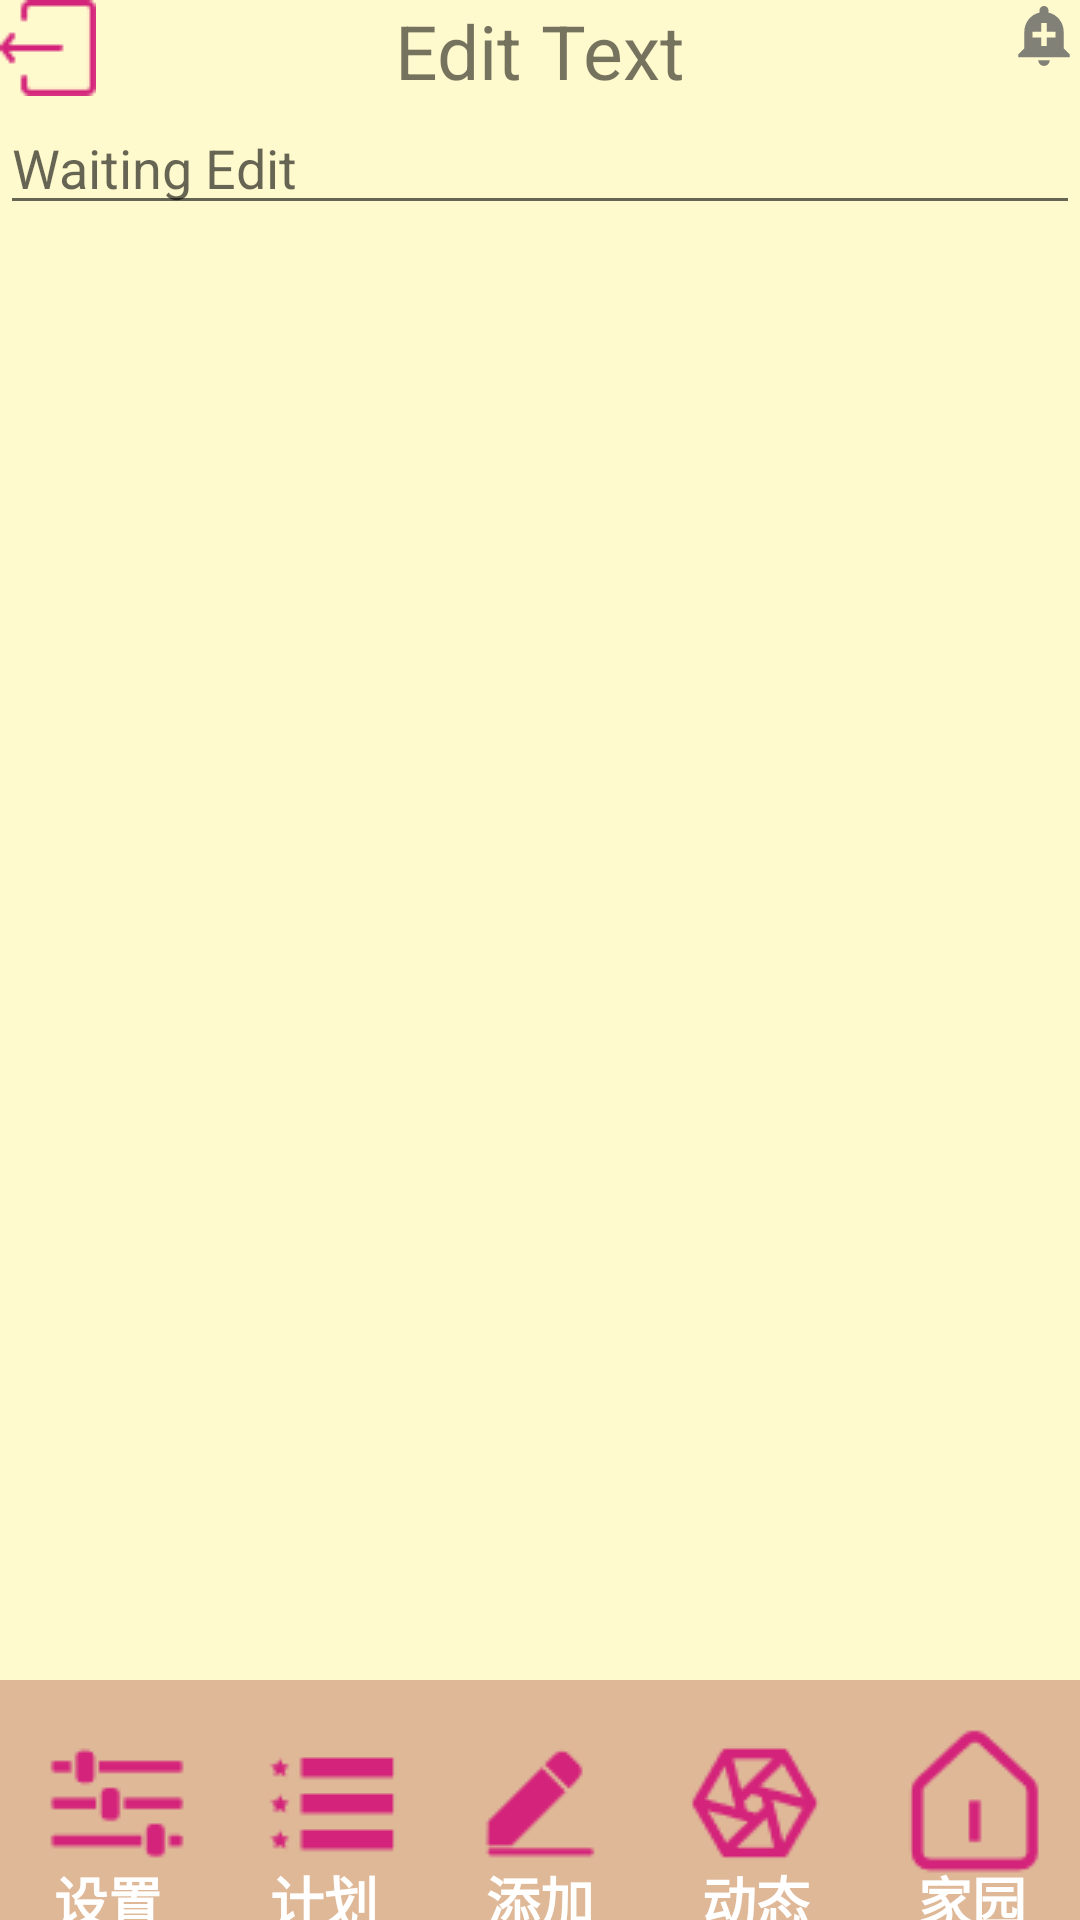

Write the Android layout XML for this screen, with the resource values it uses.
<!-- AndroidManifest.xml: application theme AppTheme -->
<!-- res/layout/activity_add.xml -->
<?xml version="1.0" encoding="utf-8"?>
<LinearLayout xmlns:android="http://schemas.android.com/apk/res/android"
    xmlns:app="http://schemas.android.com/apk/res-auto"
    xmlns:tools="http://schemas.android.com/tools"
    android:layout_width="match_parent"
    android:layout_height="match_parent"
    android:orientation="vertical"
    android:background="@color/paper"
    tools:context=".AddActivity">

    <RelativeLayout
        android:layout_width="match_parent"
        android:layout_height="wrap_content"
        android:orientation="horizontal"
        android:layout_gravity="center_horizontal"
        >
        <ImageButton
            android:id="@+id/exit"

            android:layout_width="wrap_content"
            android:layout_height="wrap_content"
            android:layout_alignParentLeft="true"
            android:background="#0000"
            android:src="@drawable/exit">

        </ImageButton>

        <TextView
            android:id="@+id/title"
            android:layout_width="wrap_content"
            android:layout_height="wrap_content"
            android:layout_centerInParent="true"
            android:text="Edit Text"
            android:textSize="25sp">

        </TextView>

        <ImageButton
            android:id="@+id/setAlarmTime"
            android:layout_width="wrap_content"
            android:layout_height="wrap_content"
            android:layout_alignParentRight="true"
            android:background="#0000"
            android:src="@drawable/alarm">
        </ImageButton>

    </RelativeLayout>

    <ScrollView
        android:layout_width="match_parent"
        android:layout_height="500dp"
        android:layout_weight="1">

        <EditText
            android:id="@+id/EditText"
            android:layout_width="match_parent"
            android:layout_height="wrap_content"
            android:hint="Waiting Edit">

        </EditText>
    </ScrollView>












    <RelativeLayout
        android:layout_width="match_parent"
        android:layout_height="80dp"


        >

        <TableLayout
            android:layout_width="match_parent"
            android:layout_height="wrap_content"
            android:orientation="horizontal"
            android:layout_alignParentBottom="true"

            >
            <TableRow
                >
                <ImageButton
                    android:id="@+id/setting"

                    android:layout_width="wrap_content"
                    android:layout_height="wrap_content"
                    android:layout_weight="1"
                    android:background="#4800"
                    android:src="@drawable/setting">

                </ImageButton>

                <ImageButton
                    android:id="@+id/plan"
                    android:layout_width="wrap_content"
                    android:layout_height="wrap_content"
                    android:layout_weight="1"
                    android:background="#4800"
                    android:src="@drawable/plan">

                </ImageButton>

                <ImageButton
                    android:id="@+id/add"
                    android:layout_width="wrap_content"
                    android:layout_height="wrap_content"
                    android:layout_weight="1"
                    android:background="#4800"
                    android:src="@drawable/add">

                </ImageButton>

                <ImageButton
                    android:id="@+id/friends"
                    android:layout_width="wrap_content"
                    android:layout_height="wrap_content"
                    android:layout_weight="1"
                    android:background="#4800"
                    android:src="@drawable/friends">

                </ImageButton>


                <ImageButton
                    android:id="@+id/home"
                    android:layout_width="wrap_content"
                    android:layout_height="wrap_content"
                    android:layout_weight="1"
                    android:background="#4800"
                    android:src="@drawable/home">

                </ImageButton>
            </TableRow>
        </TableLayout>



        <GridLayout
            android:layout_width="match_parent"
            android:layout_height="20dp"
            android:layout_alignParentBottom="true"

            >
            <TextView
                android:text="设置"
                android:textColor="@color/white"
                android:layout_columnWeight="1"
                android:textStyle="bold"
                android:textSize="18dp"
                android:gravity="center"
                >

            </TextView>

            <TextView
                android:text="计划"
                android:textColor="@color/white"
                android:layout_columnWeight="1"
                android:textStyle="bold"
                android:textSize="18dp"
                android:gravity="center"
                >

            </TextView>

            <TextView
                android:text="添加"
                android:textColor="@color/white"
                android:layout_columnWeight="1"
                android:textStyle="bold"
                android:textSize="18dp"
                android:gravity="center"
                >

            </TextView>

            <TextView
                android:text="动态"
                android:textColor="@color/white"
                android:layout_columnWeight="1"
                android:textStyle="bold"
                android:textSize="18dp"
                android:gravity="center"
                >

            </TextView>

            <TextView
                android:text="家园"
                android:textColor="@color/white"
                android:layout_columnWeight="1"
                android:textStyle="bold"
                android:textSize="18dp"
                android:gravity="center"
                >

            </TextView>



        </GridLayout>
    </RelativeLayout>

</LinearLayout>
<!-- resources referenced by this layout -->
<resources>
  <color name="paper">#FFFACD</color>
  <color name="white">#ffffff</color>
  <!-- drawable add: png bitmap (drawable, 408 bytes) -->
  <!-- drawable alarm (drawable-anydpi) -->
  <vector xmlns:android="http://schemas.android.com/apk/res/android"
      android:width="24dp"
      android:height="24dp"
      android:viewportWidth="25.2"
      android:viewportHeight="25.2"
      android:tint="#636361"
      android:alpha="0.8">
    <group android:translateX="0.6"
        android:translateY="0.075">
        <path
            android:fillColor="#FF000000"
            android:pathData="M10.01,21.01c0,1.1 0.89,1.99 1.99,1.99s1.99,-0.89 1.99,-1.99h-3.98zM18.88,16.82L18.88,11c0,-3.25 -2.25,-5.97 -5.29,-6.69v-0.72C13.59,2.71 12.88,2 12,2s-1.59,0.71 -1.59,1.59v0.72C7.37,5.03 5.12,7.75 5.12,11v5.82L3,18.94L3,20h18v-1.06l-2.12,-2.12zM16,13.01h-3v3h-2v-3L8,13.01L8,11h3L11,8h2v3h3v2.01z"/>
    </group>
  </vector>
  <!-- drawable exit: png bitmap (drawable, 519 bytes) -->
  <!-- drawable friends: png bitmap (drawable, 906 bytes) -->
  <!-- drawable home: png bitmap (drawable, 637 bytes) -->
  <!-- drawable plan: png bitmap (drawable, 285 bytes) -->
  <!-- drawable save: png bitmap (drawable, 412 bytes) -->
  <!-- drawable setting: png bitmap (drawable, 540 bytes) -->
  <style name="AppTheme" parent="Theme.AppCompat.Light.NoActionBar">
          
          <item name="colorPrimary">@color/white</item>
          <item name="colorPrimaryDark">@color/colorPrimaryDark</item>
          <item name="colorAccent">@color/colorAccent</item>
          <item name="android:windowBackground">@color/white</item>
  
      </style>
  <color name="colorPrimaryDark">#000000</color>
  <color name="colorAccent">#03DAC5</color>
</resources>
